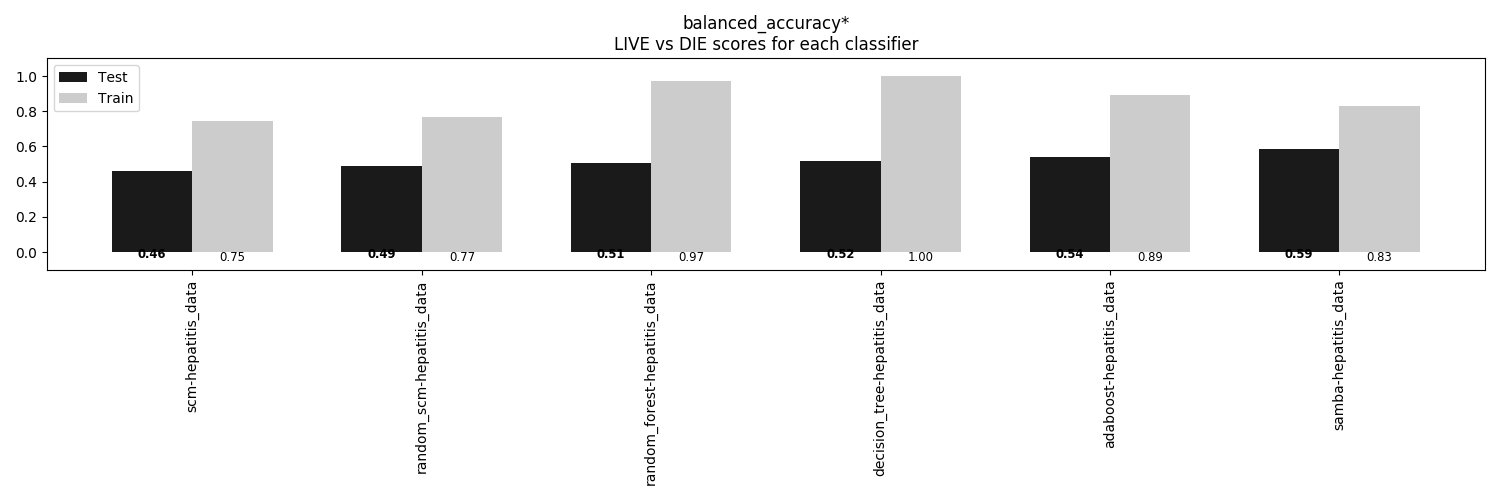

Source data for this figure (header and first rows):
, scm-hepatitis_data, random_scm-hepatitis_data, random_forest-hepatitis_data, decision_tree-hepatitis_data, adaboost-hepatitis_data, samba-hepatitis_data
Train, 0.747, 0.768, 0.9712, 1.0, 0.89, 0.8305
Test, 0.4603, 0.4881, 0.5079, 0.5159, 0.5397, 0.5873
